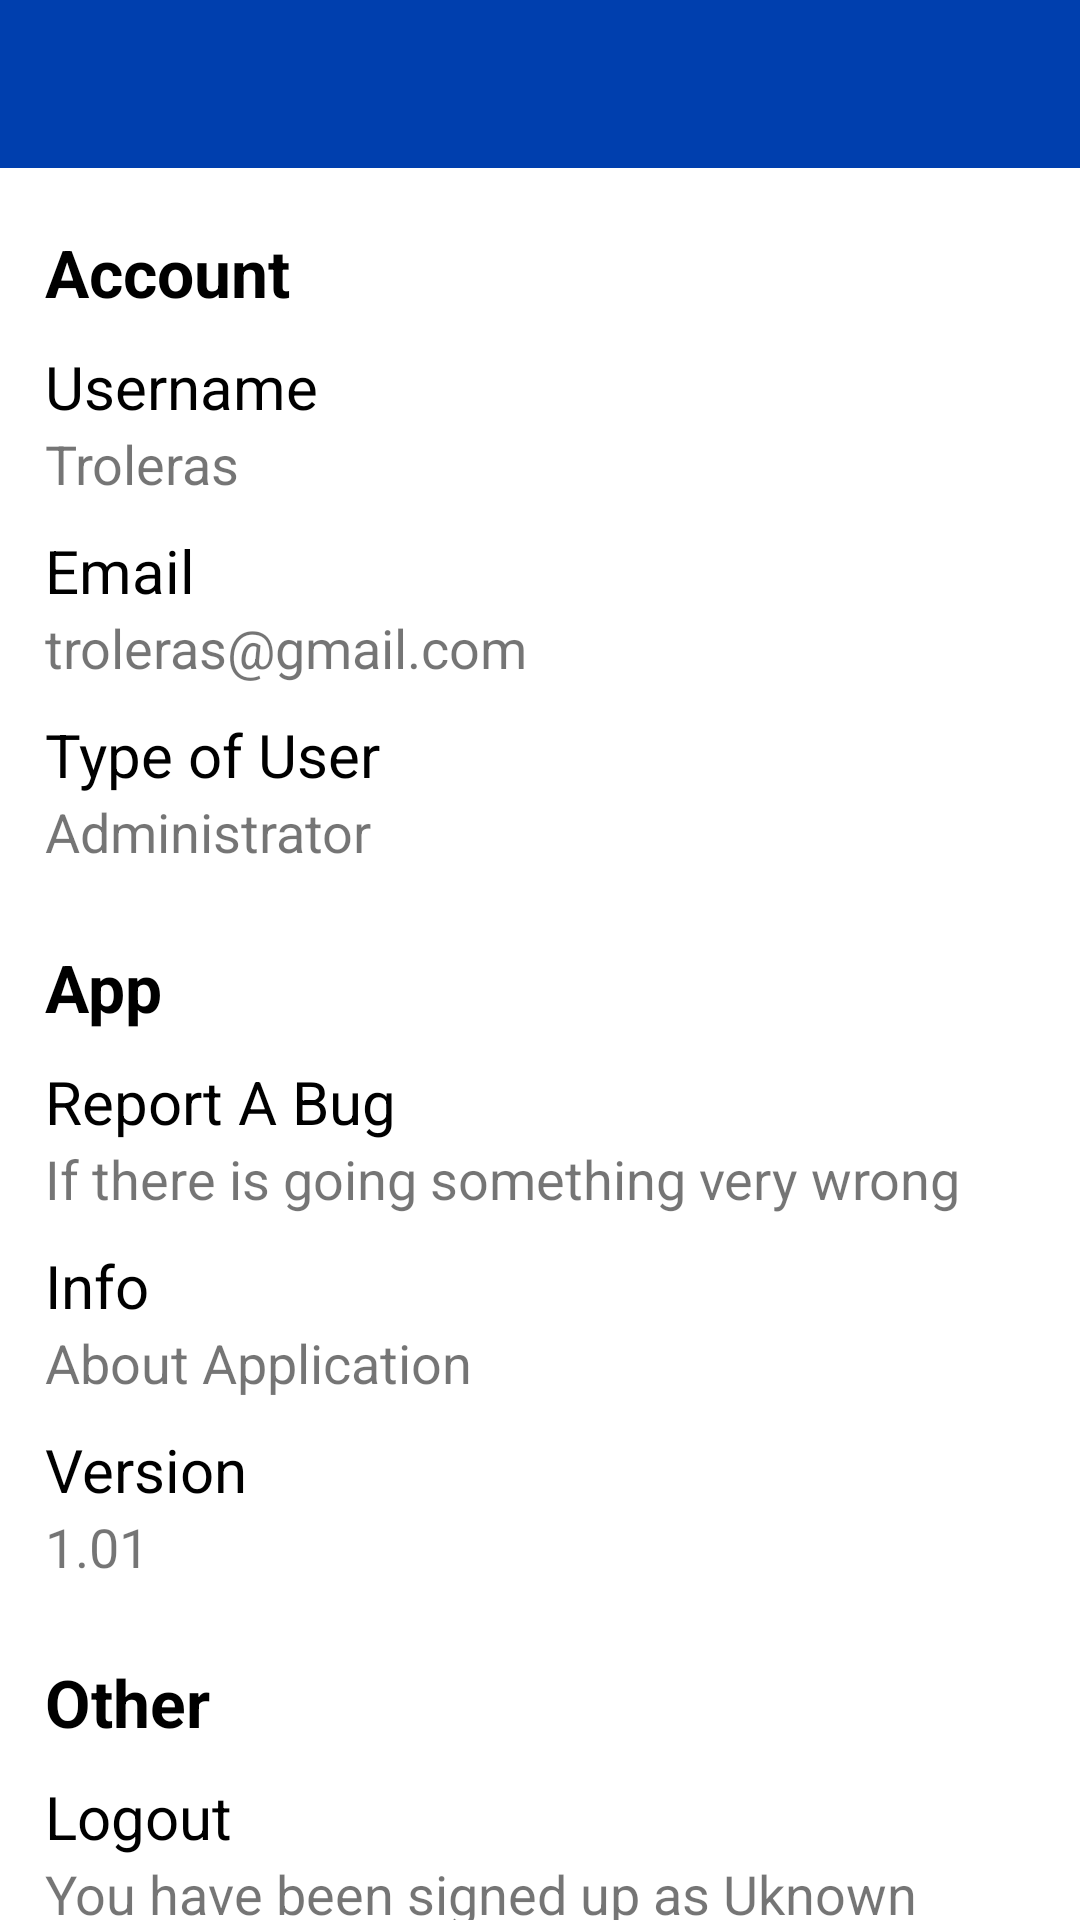

Write the Android layout XML for this screen, with the resource values it uses.
<!-- AndroidManifest.xml: application theme Theme.Economy_E_shop_Application -->
<!-- res/layout/activity_settings.xml -->
<?xml version="1.0" encoding="utf-8"?>
<androidx.drawerlayout.widget.DrawerLayout xmlns:android="http://schemas.android.com/apk/res/android"
    xmlns:app="http://schemas.android.com/apk/res-auto"
    xmlns:tools="http://schemas.android.com/tools"
    android:id="@+id/drawer_layout"
    android:layout_width="match_parent"
    android:layout_height="match_parent"
    android:fitsSystemWindows="true"
    tools:context="com.example.eshopapplication.SettingsActivity">

    <androidx.constraintlayout.widget.ConstraintLayout
        android:layout_width="match_parent"
        android:layout_height="match_parent">

        <include
            layout="@layout/toolbar_layout"
            app:layout_constraintStart_toStartOf="parent"
            app:layout_constraintTop_toTopOf="parent" />

        <LinearLayout
            android:id="@+id/linearL1"
            android:layout_width="match_parent"
            android:layout_height="wrap_content"
            android:layout_marginLeft="5dp"
            android:layout_marginTop="10dp"
            android:layout_marginRight="5dp"
            android:layout_marginBottom="10dp"
            android:background="@drawable/custom_background_in_settings_activity"
            android:orientation="vertical"
            android:paddingStart="10dp"
            android:paddingEnd="10dp"
            app:layout_constraintTop_toBottomOf="@+id/toolbar_layout"
            tools:layout_editor_absoluteX="5dp">

            <TextView
                android:layout_width="match_parent"
                android:layout_height="wrap_content"
                android:layout_marginTop="10dp"
                android:text="Account"
                android:textColor="@color/black"
                android:textSize="22sp"
                android:textStyle="bold"></TextView>

            <TextView
                android:layout_width="match_parent"
                android:layout_height="wrap_content"
                android:layout_marginTop="10dp"
                android:text="Username"
                android:textColor="@color/black"
                android:textSize="20sp"></TextView>

            <TextView
                android:id="@+id/username_txt"
                android:layout_width="match_parent"
                android:layout_height="wrap_content"
                android:text="Troleras"
                android:textSize="18dp"></TextView>


            <TextView
                android:layout_width="match_parent"
                android:layout_height="wrap_content"
                android:layout_marginTop="10dp"
                android:text="Email"
                android:textColor="@color/black"
                android:textSize="20sp"></TextView>

            <TextView
                android:id="@+id/email_txt"
                android:layout_width="match_parent"
                android:layout_height="wrap_content"
                android:text="troleras@gmail.com"
                android:textSize="18dp"></TextView>

            <TextView
                android:layout_width="match_parent"
                android:layout_height="wrap_content"
                android:layout_marginTop="10dp"
                android:text="Type of User"
                android:textColor="@color/black"
                android:textSize="20sp"></TextView>

            <TextView
                android:layout_width="match_parent"
                android:layout_height="wrap_content"
                android:layout_marginBottom="10dp"
                android:text="Administrator"
                android:textSize="18dp"></TextView>
        </LinearLayout>

        <LinearLayout
            android:id="@+id/linearL2"
            android:layout_width="match_parent"
            android:layout_height="wrap_content"
            android:layout_margin="5dp"
            android:background="@drawable/custom_background_in_settings_activity"
            android:orientation="vertical"
            android:paddingStart="10dp"
            android:paddingEnd="10dp"
            app:layout_constraintTop_toBottomOf="@+id/linearL1">

            <TextView
                android:layout_width="match_parent"
                android:layout_height="wrap_content"
                android:layout_marginTop="10dp"
                android:text="App"
                android:textColor="@color/black"
                android:textSize="22sp"
                android:textStyle="bold"></TextView>

            <TextView
                android:id="@+id/report_a_bug_txt"
                android:layout_width="match_parent"
                android:layout_height="wrap_content"
                android:layout_marginTop="10dp"
                android:text="Report A Bug"
                android:textColor="@color/black"
                android:textIsSelectable="true"
                android:textSize="20sp"></TextView>

            <TextView
                android:layout_width="match_parent"
                android:layout_height="wrap_content"
                android:text="If there is going something very wrong"
                android:textSize="18dp"></TextView>

            <TextView
                android:id="@+id/info_txt"
                android:layout_width="match_parent"
                android:layout_height="wrap_content"
                android:layout_marginTop="10dp"
                android:text="Info"
                android:textColor="@color/black"
                android:textIsSelectable="true"
                android:textSize="20sp"></TextView>

            <TextView
                android:layout_width="match_parent"
                android:layout_height="wrap_content"
                android:text="About Application"
                android:textSize="18dp"></TextView>

            <TextView
                android:layout_width="match_parent"
                android:layout_height="wrap_content"
                android:layout_marginTop="10dp"
                android:text="Version"
                android:textColor="@color/black"
                android:textSize="20sp"></TextView>

            <TextView
                android:layout_width="match_parent"
                android:layout_height="wrap_content"
                android:text="1.01"
                android:layout_marginBottom="10dp"
                android:textSize="18dp"></TextView>
        </LinearLayout>

        <LinearLayout
            android:id="@+id/linearL3"
            android:layout_width="match_parent"
            android:layout_height="wrap_content"
            android:layout_margin="5dp"
            android:background="@drawable/custom_background_in_settings_activity"
            android:orientation="vertical"
            android:paddingStart="10dp"
            android:paddingEnd="10dp"
            app:layout_constraintTop_toBottomOf="@+id/linearL2">

            <TextView
                android:layout_width="match_parent"
                android:layout_height="wrap_content"
                android:layout_marginTop="10dp"
                android:text="Other"
                android:textColor="@color/black"
                android:textSize="22sp"
                android:textStyle="bold"></TextView>

            <TextView
                android:id="@+id/logout_txt"
                android:layout_width="match_parent"
                android:layout_height="wrap_content"
                android:layout_marginTop="10dp"
                android:text="Logout"
                android:textColor="@color/black"
                android:textIsSelectable="true"
                android:textSize="20sp"></TextView>

            <TextView
                android:id="@+id/logout_subtxt"
                android:layout_width="match_parent"
                android:layout_height="wrap_content"
                android:text="You have been signed up as Uknown"
                android:textSize="18dp"
                android:layout_marginBottom="10dp"></TextView>
        </LinearLayout>

    </androidx.constraintlayout.widget.ConstraintLayout>

    <com.google.android.material.navigation.NavigationView
        android:id="@+id/navigationView"
        style="@style/Widget.Custom.NavigationView"
        android:layout_width="wrap_content"
        android:layout_height="match_parent"

        android:layout_gravity="start"
        app:headerLayout="@layout/drawer_menu_header"
        app:menu="@menu/drawer_menu">
    </com.google.android.material.navigation.NavigationView>

</androidx.drawerlayout.widget.DrawerLayout>
<!-- res/layout/toolbar_layout.xml (included above) -->
<?xml version="1.0" encoding="utf-8"?>
<androidx.appcompat.widget.Toolbar xmlns:android="http://schemas.android.com/apk/res/android"
    android:layout_width="match_parent"
    android:layout_height="?attr/actionBarSize"
    android:id="@+id/toolbar_layout"
    android:layout_gravity="center_horizontal"
    android:theme="@style/ThemeOverlay.AppCompat.Dark.ActionBar"
    android:background="@color/colorPrimary2">

    <TextView
        android:id="@+id/toolbar_title"
        android:layout_width="wrap_content"
        android:layout_height="wrap_content"
        android:textSize="22sp"
        android:textStyle="bold"
        android:textColor="@color/white"
        android:layout_gravity="center_horizontal">
    </TextView>


</androidx.appcompat.widget.Toolbar>
<!-- res/layout/drawer_menu_header.xml (included above) -->
<?xml version="1.0" encoding="utf-8"?>
<androidx.constraintlayout.widget.ConstraintLayout xmlns:android="http://schemas.android.com/apk/res/android"
    xmlns:tools="http://schemas.android.com/tools"
    android:layout_width="match_parent"
    android:layout_height="200dp"
    xmlns:app="http://schemas.android.com/apk/res-auto"
    android:gravity="bottom"
    android:background="@drawable/drawer_menu_header_background"
    android:orientation="vertical"
    android:paddingLeft="16dp"
    android:paddingTop="16dp"
    android:paddingRight="16dp"
    android:paddingBottom="16dp"
    android:theme="@style/ThemeOverlay.AppCompat.Dark">


    <ImageView
        android:id="@+id/imageView2"
        android:layout_width="170dp"
        android:layout_height="90dp"
        android:contentDescription="Navigation header"
        android:layout_marginTop="20dp"
        app:layout_constraintStart_toStartOf="parent"
        app:layout_constraintTop_toTopOf="parent"
        app:srcCompat="@drawable/warehouse_manager_logo_horizontal"/>

    <TextView
        android:id="@+id/drawer_menu_header_username_text"
        android:layout_width="wrap_content"
        android:layout_height="wrap_content"
        android:paddingTop="8dp"
        android:text="Username: 'username'"
        android:textColor="@color/colorPrimary4"
        android:textSize="16sp"
        app:layout_constraintStart_toStartOf="parent"
        app:layout_constraintTop_toBottomOf="@+id/imageView2"/>

    <TextView
        android:id="@+id/drawer_menu_header_email_text"
        android:layout_width="wrap_content"
        android:layout_height="wrap_content"
        android:hint="user's email"
        android:paddingTop="4dp"
        android:text="...@gmail.com"
        android:textColor="@color/colorSecond1"
        android:textSize="16sp"
        app:layout_constraintStart_toStartOf="parent"
        app:layout_constraintTop_toBottomOf="@+id/drawer_menu_header_username_text"/>

</androidx.constraintlayout.widget.ConstraintLayout>
<!-- resources referenced by this layout -->
<resources>
  <color name="black">#FF000000</color>
  <color name="colorPrimary2">#003FAE</color>
  <color name="colorPrimary4">#D00000</color>
  <color name="colorSecond1">#FFFFFF</color>
  <color name="white">#FFFFFFFF</color>
  <!-- drawable drawer_menu_header_background (drawable) -->
  <?xml version="1.0" encoding="utf-8"?>
  <shape xmlns:android="http://schemas.android.com/apk/res/android">
      <gradient
          android:angle="45"
          android:startColor="#009DE6"
          android:centerColor="#6035FF"
          android:endColor="#BB00FF"
          android:type="linear">
  
      </gradient>
  </shape>
  <!-- drawable warehouse_manager_logo_horizontal: png bitmap (drawable, 45325 bytes) -->
  <style name="Widget.Custom.NavigationView" parent="Widget.Design.NavigationView">
          <item name="itemIconTint">?attr/colorNavigationItem</item>
          <item name="itemTextColor">?attr/colorNavigationItem</item>
          <item name="itemBackground">?attr/drawableNavigationItemBackground</item>
      </style>
  <style name="Theme.Economy_E_shop_Application" parent="Theme.MaterialComponents.DayNight.NoActionBar">
          
          <item name="colorPrimary">@color/colorPrimary1</item>
          <item name="colorPrimaryVariant">@color/colorPrimary2</item>
          <item name="colorOnPrimary">@color/white</item>
          
          <item name="colorSecondary">@color/colorSecond1</item>
          <item name="colorSecondaryVariant">@color/colorSecond2</item>
          <item name="colorOnSecondary">@color/black</item>
          
          <item name="android:statusBarColor">?attr/colorPrimaryVariant</item>
          
          <item name="windowActionBar">false</item>
          <item name="windowNoTitle">true</item>
  
          <item name="colorNavigationItem">@color/menu_item_color_state</item>
          <item name="colorNavigationItemSelected">@color/white</item>
          <item name="drawableNavigationItemBackground">@drawable/menu_background_color_state</item>
  
      </style>
  <color name="colorPrimary1">#1C3144</color>
  <color name="colorSecond2">#98D2FF</color>
  <!-- drawable menu_background_color_state (drawable) -->
  <?xml version="1.0" encoding="utf-8"?>
  <selector xmlns:android="http://schemas.android.com/apk/res/android">
  
      <item
          android:drawable="@color/colorPrimary1"
          android:state_checked="true"
          />
  
  </selector>
</resources>
